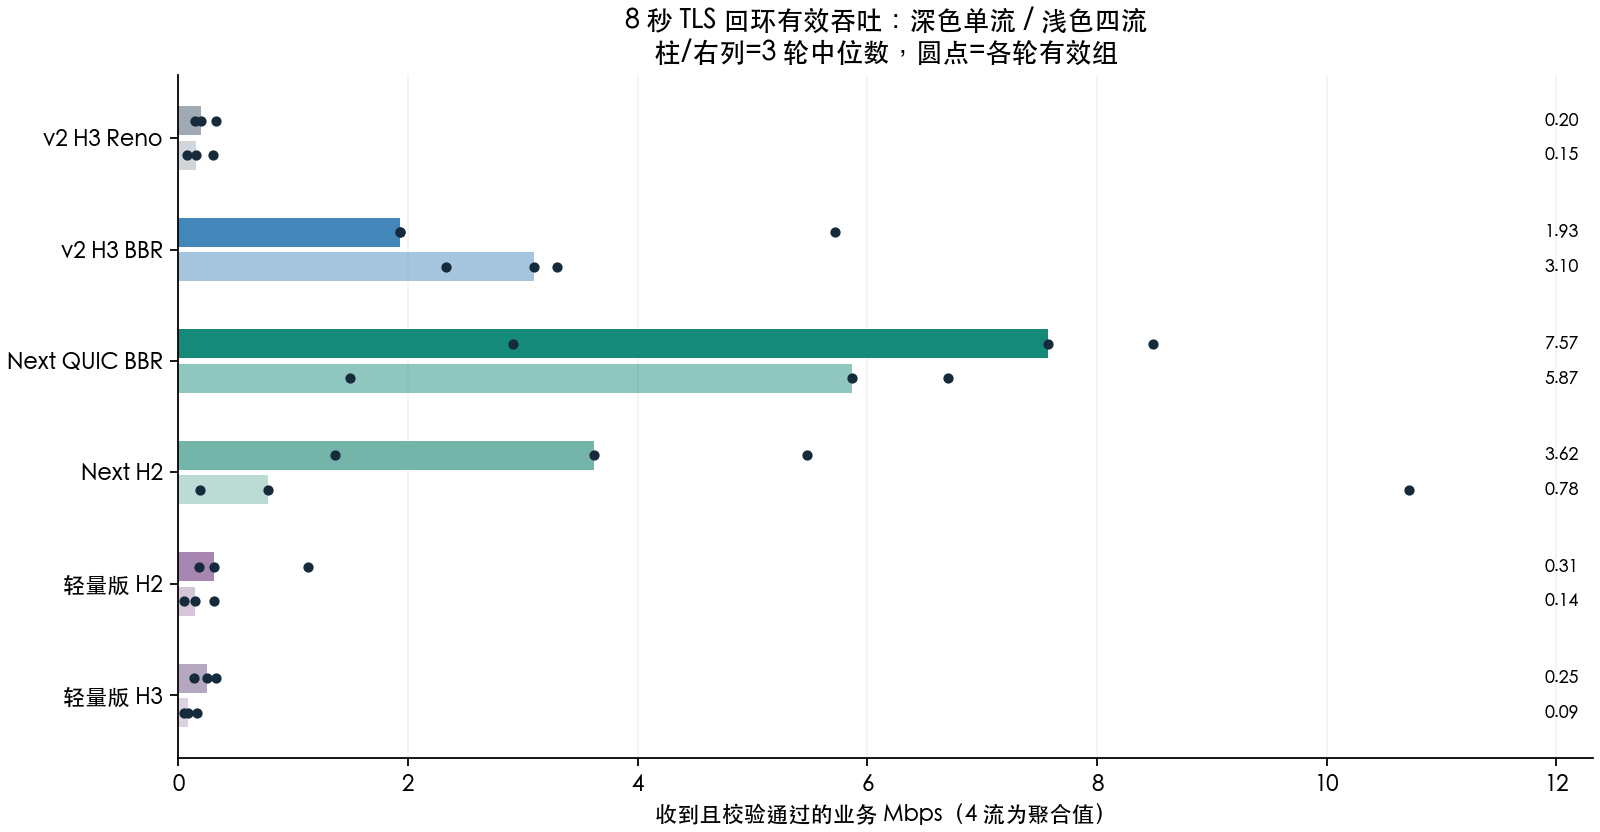

Values plotted in this chart, from the file beside it:
alloc_bytes, download_mbps, elapsed_ms, errors, goroutines, heap_live_bytes, phase, protocol, received_bytes, round, seconds, sent_bytes, setup_ms, success, version, workers
956000, 1.36, 8001, [], 4, 5689424, timed_bulk, h2, 1359872, 1, 8, 4259840, 1768, 1, next, 1
941352, 1.13, 8002, [], 7, 7571736, timed_bulk, h2, 1130496, 1, 8, 4440064, 803, 1, v3-light-fast, 1
7729744, 1.933, 8001, [], 11, 10563704, timed_bulk, h3, 1933312, 1, 8, 16613376, 2057, 1, v2-bbr, 1
4727736, 0.1311, 8000, [], 4, 8546760, timed_bulk, h3, 131072, 1, 8, 13598720, 1270, 1, v3-light-fast, 1
773288, 0.1966, 8001, [], 11, 9703184, timed_bulk, h3, 196608, 1, 8, 917504, 1684, 1, v2-reno, 1
9724072, 7.569, 8000, [], 4, 11794280, timed_bulk, quic, 7569408, 1, 8, 22675456, 555, 1, next, 1
1033672, 3.62, 8001, [], 4, 13162760, timed_bulk, h2, 3620864, 2, 8, 4669440, 1039, 1, next, 1
797704, 0.3079, 9366, [], 9, 14847808, timed_bulk, h2, 360448, 2, 8, 835584, 1598, 1, v3-light-fast, 1
1153568, 0.2457, 8001, [], 4, 7278120, timed_bulk, h3, 245760, 2, 8, 1114112, 1231, 1, v3-light-fast, 1
3144656, 0.1474, 8001, [], 11, 10817240, timed_bulk, h3, 147456, 2, 8, 12288000, 2234, 1, v2-reno, 1
6169504, 1.933, 8001, [], 12, 6863496, timed_bulk, h3, 1933312, 2, 8, 22036480, 812, 1, v2-bbr, 1
9706896, 8.487, 8000, [], 4, 9387648, timed_bulk, quic, 8486912, 2, 8, 24543232, 598, 1, next, 1
885144, 5.472, 8000, [], 4, 10592616, timed_bulk, h2, 5472256, 3, 8, 6553600, 1329, 1, next, 1
691928, 0.178, 8837, [], 8, 12169640, timed_bulk, h2, 196608, 3, 8, 622592, 1691, 1, v3-light-fast, 1
1220192, 0.3276, 8001, [], 4, 13812856, timed_bulk, h3, 327680, 3, 8, 1228800, 570, 1, v3-light-fast, 1
3381240, 0.3276, 8001, [], 12, 17573304, timed_bulk, h3, 327680, 3, 8, 12926976, 833, 1, v2-reno, 1
9267736, 5.718, 8000, [], 11, 15648496, timed_bulk, h3, 5718016, 3, 8, 26738688, 822, 1, v2-bbr, 1
5351912, 2.916, 8001, [], 4, 9742792, timed_bulk, quic, 2916352, 3, 8, 17285120, 458, 1, next, 1
1995520, 0.7828, 9544, [], 5, 12554656, timed_bulk, h2, 933888, 1, 8, 1327104, 1811, 4, next, 4
1375368, 0.04743, 8600, [], 6, 8349816, timed_bulk, h2, 50998, 1, 8, 507904, 6642, 4, v3-light-fast, 4
11863608, 2.326, 8000, [], 12, 11100152, timed_bulk, h3, 2326528, 1, 8, 41664512, 873, 4, v2-bbr, 4
9120208, 0.04861, 8001, [], 4, 5595520, timed_bulk, h3, 48626, 1, 8, 30539776, 1156, 4, v3-light-fast, 4
10219704, 0.07114, 8001, [], 11, 11577336, timed_bulk, h3, 71160, 1, 8, 33701888, 1792, 4, v2-reno, 4
9845408, 1.491, 8001, [], 4, 11833040, timed_bulk, quic, 1490944, 1, 8, 40386560, 1222, 4, next, 4
1263920, 0.1867, 9207, [], 4, 13903144, timed_bulk, h2, 214838, 2, 8, 636824, 1918, 4, next, 4
1420672, 0.1431, 9207, [], 8, 18246648, timed_bulk, h2, 164720, 2, 8, 507904, 1501, 4, v3-light-fast, 4
1787480, 0.1595, 8001, [], 4, 10345712, timed_bulk, h3, 159536, 2, 8, 901120, 936, 4, v3-light-fast, 4
1436144, 0.3048, 8002, [], 11, 12614976, timed_bulk, h3, 304840, 2, 8, 950272, 707, 4, v2-reno, 4
9061224, 3.096, 8001, [], 11, 7783752, timed_bulk, h3, 3096576, 2, 8, 27426816, 1422, 4, v2-bbr, 4
13080872, 6.701, 8000, [], 5, 12790896, timed_bulk, quic, 6701056, 2, 8, 30261248, 728, 4, next, 4
2302952, 10.71, 8000, [], 7, 8705160, timed_bulk, h2, 10715136, 3, 8, 11829248, 2008, 4, next, 4
1743296, 0.3137, 9475, [], 7, 13372072, timed_bulk, h2, 371562, 3, 8, 720896, 1619, 4, v3-light-fast, 4
9997528, 0.08537, 8001, [], 4, 12011264, timed_bulk, h3, 85392, 3, 8, 30982144, 2358, 4, v3-light-fast, 4
6245680, 0.15, 8000, [], 11, 5191360, timed_bulk, h3, 150048, 3, 8, 23920640, 673, 4, v2-reno, 4
11876504, 3.293, 8000, [], 12, 11695928, timed_bulk, h3, 3293184, 3, 8, 29294592, 899, 4, v2-bbr, 4
10296528, 5.865, 8000, [], 5, 6387264, timed_bulk, quic, 5865472, 3, 8, 29048832, 824, 4, next, 4
